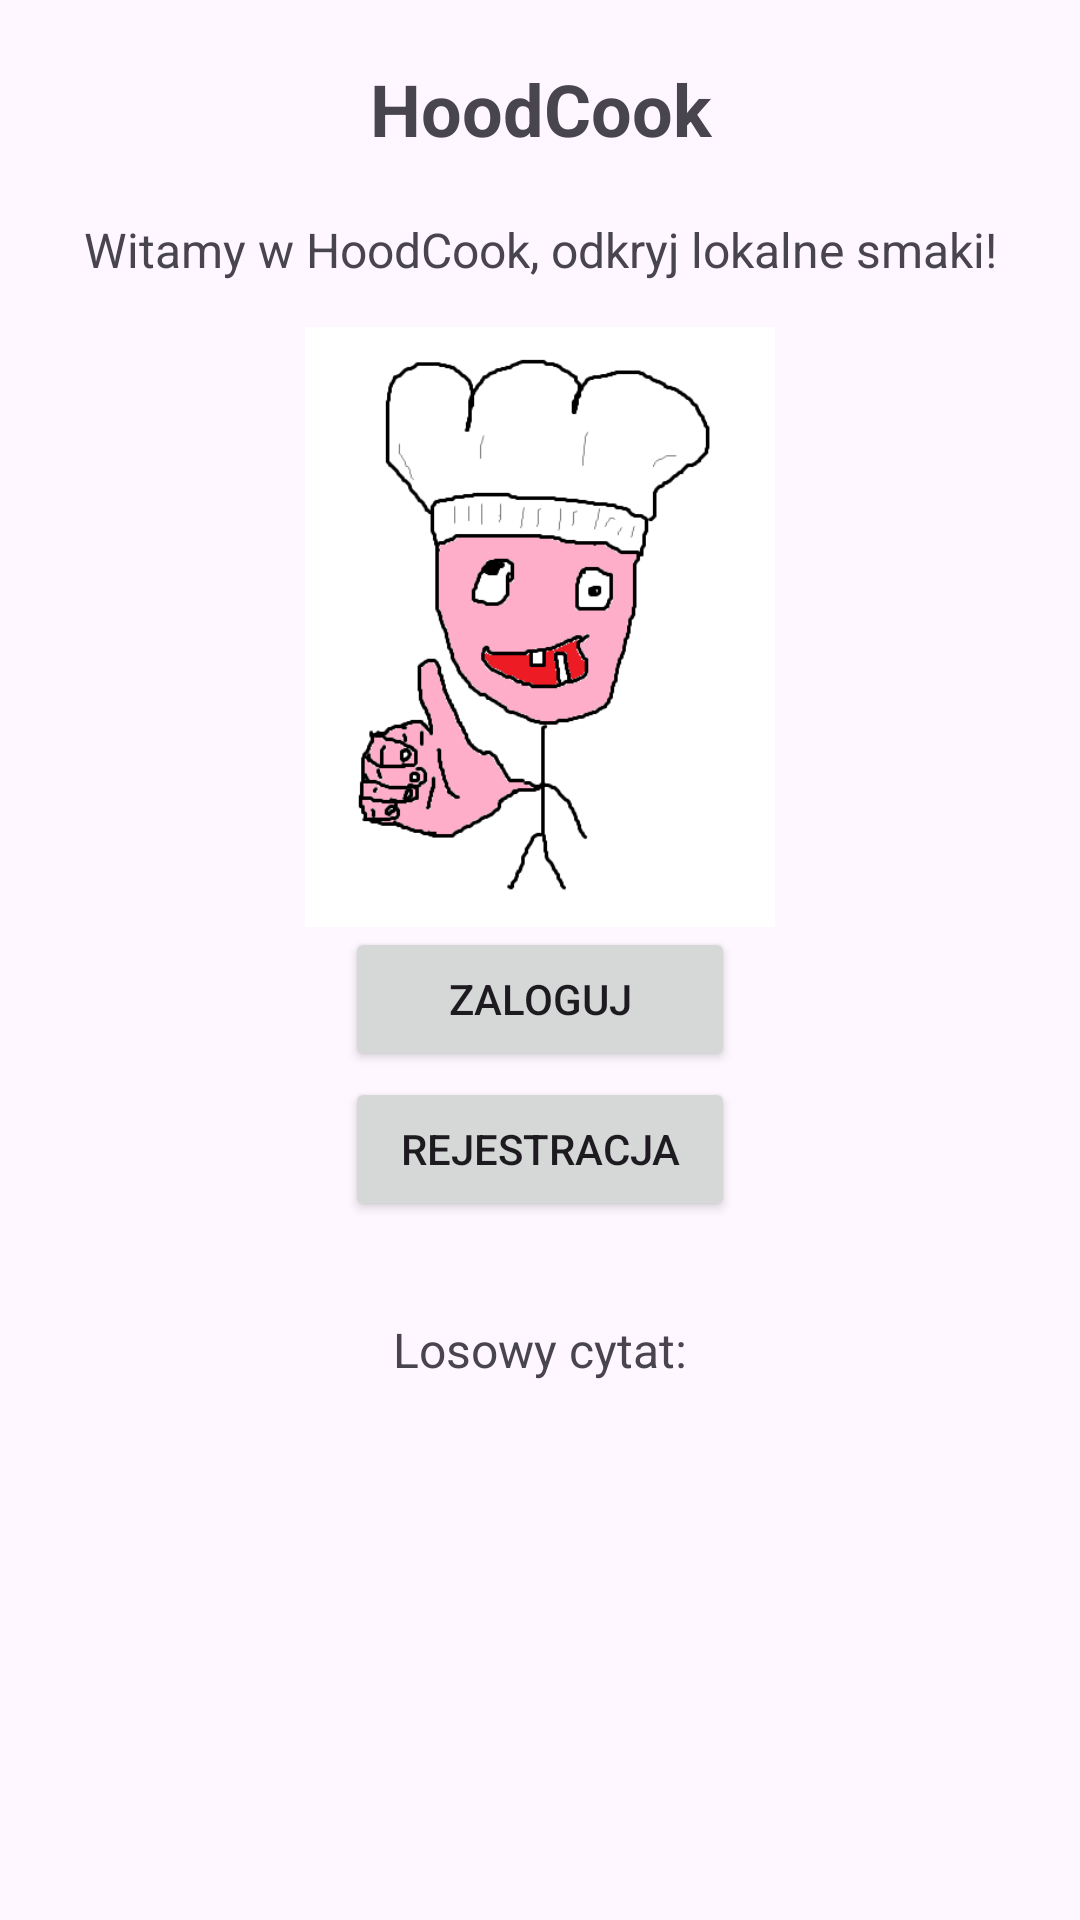

The Android layout XML behind this screen, and the referenced resources:
<!-- AndroidManifest.xml: application theme Theme.HoodCook -->
<!-- res/layout/activity_main.xml -->
<?xml version="1.0" encoding="utf-8"?>
<LinearLayout xmlns:android="http://schemas.android.com/apk/res/android"
    xmlns:app="http://schemas.android.com/apk/res-auto"
    xmlns:tools="http://schemas.android.com/tools"
    android:id="@+id/main"
    android:layout_width="match_parent"
    android:layout_height="match_parent"
    android:gravity="center_horizontal"
    android:orientation="vertical"
    tools:context=".MainActivity">

    <TextView
        android:id="@+id/brand_header_main_activity"
        android:layout_width="match_parent"
        android:layout_height="wrap_content"
        android:padding="20dp"
        android:text="@string/app_name"
        android:textAlignment="center"
        android:textSize="24sp"
        android:textStyle="bold" />

    <TextView
        android:id="@+id/login_welcome"
        android:layout_width="match_parent"
        android:layout_height="wrap_content"
        android:paddingLeft="20dp"
        android:paddingRight="20dp"
        android:paddingBottom="15dp"
        android:text="@string/welcome"
        android:textAlignment="center"
        android:textSize="16sp" />

    <ImageView
        android:id="@+id/welcome_image"
        android:layout_width="match_parent"
        android:layout_height="200dp"
        android:contentDescription="@string/content_description_welcome"
        app:srcCompat="@drawable/kucharz" />

    <LinearLayout
        android:layout_width="wrap_content"
        android:layout_height="wrap_content"
        android:gravity="center_horizontal"
        android:orientation="vertical">

        <Button
            android:id="@+id/signup_btn_final"
            android:layout_width="130dp"
            android:layout_height="wrap_content"
            android:layout_marginBottom="2dp"
            android:text="@string/login" />

        <Button
            android:id="@+id/sign_up_btn"
            android:layout_width="130dp"
            android:layout_height="wrap_content"
            android:text="@string/sign_up" />
    </LinearLayout>

    <TextView
        android:id="@+id/ttt"
        android:layout_width="match_parent"
        android:layout_height="wrap_content"
        android:layout_marginLeft="16dp"
        android:layout_marginTop="32dp"
        android:layout_marginRight="16dp"
        android:text="Losowy cytat:"
        android:textAlignment="center"
        android:textSize="16sp" />

    <TextView
        android:id="@+id/api"
        android:layout_width="match_parent"
        android:layout_height="wrap_content"
        android:layout_marginLeft="16dp"
        android:layout_marginTop="8dp"
        android:layout_marginRight="16dp"
        android:textAlignment="center"
        android:textSize="16sp" />

</LinearLayout>
<!-- resources referenced by this layout -->
<resources>
  <!-- drawable kucharz: png bitmap (drawable, 14969 bytes) -->
  <string name="app_name">HoodCook</string>
  <string name="content_description_welcome">Kucharz machający dłonią na powitanie</string>
  <string name="login">Zaloguj</string>
  <string name="sign_up">Rejestracja</string>
  <string name="welcome">Witamy w HoodCook, odkryj lokalne smaki!</string>
  <style name="Theme.HoodCook" parent="Base.Theme.HoodCook" />
  <style name="Base.Theme.HoodCook" parent="Theme.Material3.DayNight.NoActionBar">
          
          
      </style>
</resources>
